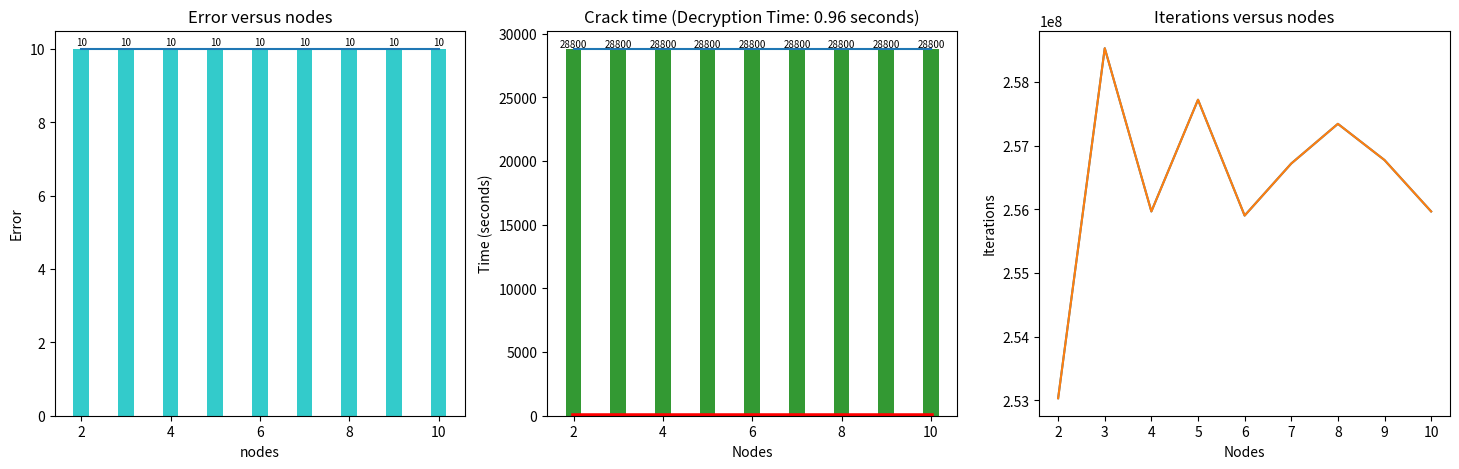

This figure's Python source:
"""
 Cipher: 392.24274, 287.17422,-304.2557 , 408.5121 , 149.03389, 306.06216,
   438.894  , 320.20078,  81.52688,-189.753
  Plaintext:  Thank you!

  sending key (W12 and b12):
 -0.5778161 ,-0.4639722 ,-1.0786507 ,-1.4716448 , 0.98838025,-0.07179666,
   0.79552335,-0.7371018 , 0.817246  , 0.45553315,
 -0.6709652 , 1.3361937 , 0.85715365, 0.7534529 , 0.03531647,-0.28524458,
  -0.53712547, 1.4220123 , 1.7516    ,-0.26768434,
  0.97250223,-0.33839196, 0.14660859, 0.34759668,-0.580761  ,-2.7897875 ,
   1.1213564 , 0.96995735,-1.7923326 ,-0.5971647 ,
  0.17832927, 0.44507983, 0.75343204, 1.1357803 ,-1.2620833 ,-1.1662494 ,
   0.6246986 , 0.6251265 ,-0.94801456, 0.9445155 ,
 -0.7496377 , 0.49857447, 0.02192044, 0.75683767, 0.39000455, 0.4217171 ,
  -1.2665563 ,-0.75882936,-1.0339766 ,-0.19273113,
  0.57958484, 0.01962007,-0.6499376 ,-0.41952753,-0.924574  , 0.62544656,
  -0.02337085, 0.05670946, 1.3962209 ,-1.0284512 ,
  0.64642596,-0.72159827,-0.63400525,-0.00940208, 1.0346452 ,-0.04868554,
  -0.9810022 ,-1.0924125 ,-0.95146847, 0.4613736 ,
  0.8029795 ,-0.3967331 , 1.6757597 ,-0.1237518 , 0.36719054, 0.65732145,
   0.94679034, 1.3317208 ,-1.000711  ,-1.4484543 ,
 -1.0708165 , 0.7237722 ,-0.98334557, 0.7508227 ,-1.867056  ,-0.00876967,
   1.4409624 , 0.3202457 ,-0.11467054, 0.55942994,
  0.8005079 ,-0.15210709, 0.19815147,-0.67873275, 0.14353713,-0.15090317,
   0.52900827, 2.1554601 ,-1.1827815 ,-1.7813509 ,
 0.841712  ,-1.4921778 , 0.10070884, 0.4297665 , 0.25087777, 0.34722206,
  2.1539927 ,-0.12884271, 0.88757074, 0.59193385
  """

import time
import numpy as np
from numpy import random
import matplotlib.pyplot as plt

Nodes = np.arange(2, 11)  # 13 nodes
# print(Nodes)

Times = np.array([ 28800.00005
                     , 28800.00005
                     , 28800.00003
                     , 28800.00003
                     , 28800.00004
                     , 28800.00004
                     , 28800.00003
                     , 28800
                     , 28800.00003 ])

Loss = np.array([ 10, 10, 10, 10, 10, 10, 10, 10, 10 ])

Iterations = [ 253034181
    , 258533020
    , 255968734
    , 257723551
    , 255903827
    , 256721461
    , 257344955
    , 256775966
    , 255968734 ]

# plt.xlabel('Nodes')
# plt.ylabel('Error')
# plt.title('Error versus nodes')
# plt.ylim(1, 16)
# for a, b in zip(Nodes, Loss):
#     plt.text(a, b + 0.05, '%.0f' % b, ha='center', va='bottom', fontsize=7)
# plt.bar(Nodes, Loss, width=0.35, align='edge', color='c', alpha=0.8)
# plt.show()
#
#
# plt.xlabel('Nodes')
# plt.ylabel('Crack Time (seconds)')
# plt.title('Crack time (Decryption Time: 1.232 seconds)')
# # plt.plot(Nodes, Times)
# for a, b in zip(Nodes, Times):
#     plt.text(a, b + 0.05, '%.0f' % b, ha='center', va='bottom', fontsize=7)
# plt.bar(Nodes, Times, width=0.35, align='edge', color='c', alpha=0.8)
# plt.plot(Nodes, [ 1.232 ] * len(Nodes), 'r', c='g', linewidth=4)
# # plt.ylim(1.232, 30000)
# plt.show()
#
#
# plt.xlabel('Nodes')
# plt.ylabel('Iterations')
# plt.title('Iterations versus different output nodes')
# plt.plot(Nodes, Iterations)
# # for a, b in zip(Nodes, Iterations):
# #     plt.text(a, b + 0.05, '%.0f' % b, ha='center', va='bottom', fontsize=7)
# # plt.bar(Nodes, Iterations, width=0.15, align='center', color='c', alpha=0.8)
#
# plt.show()


# plt


pictures = [ 'Error versus nodes', 'Crack time (Decryption Time: 0.96 seconds)',
             'Iterations versus nodes' ]
fig = plt.figure(num=None, figsize=(26, 12), dpi=80, facecolor='w', edgecolor='k')

fig, ax_lst = plt.subplots(1, 3, figsize=(18, 5))
for i, str_ in enumerate(pictures):
    ax_lst[ i ].title.set_text(str_)

ax_lst[ 0 ].plot(Nodes, Loss)
ax_lst[ 0 ].set_xlabel('nodes')
ax_lst[ 0 ].set_ylabel('Error')
# ax_lst[ 0 ].title('Error versus nodes')
# plt.ylim(0, 16)
for a, b in zip(Nodes, Loss):
    ax_lst[ 0 ].text(a, b + 0.05, '%.0f' % b, ha='center', va='bottom', fontsize=7)
ax_lst[ 0 ].bar(Nodes, Loss, width=0.35, align='center', color='c', alpha=0.8)

ax_lst[ 1 ].plot(Nodes, Times)
ax_lst[ 1 ].set_xlabel('Nodes')
ax_lst[ 1 ].set_ylabel('Time (seconds)')
for a, b in zip(Nodes, Times):
    ax_lst[ 1 ].text(a, b + 0.05, '%.0f' % b, ha='center', va='bottom', fontsize=7)
ax_lst[ 1 ].bar(Nodes, Times, width=0.35, align='center', color='g', alpha=0.8)
ax_lst[ 1 ].plot(Nodes, [ 0.96 ] * len(Nodes), 'r', c='r', linewidth=4)
# plt.ylim(1.232, 30000)

ax_lst[ 2 ].plot(Nodes, Iterations)
ax_lst[ 2 ].set_xlabel('Nodes')
ax_lst[ 2 ].set_ylabel('Iterations')

# for a, b in zip(Nodes, Iterations):
#     ax_lst[ 2 ].text(a, b + 0.5, '%.1f' % b, ha='right', va='bottom', fontsize=7)
# ax_lst[ 2 ].bar(Nodes, Iterations, width=0.15, align='center', color='c', alpha=0.8)
ax_lst[ 2 ].plot(Nodes, Iterations)
plt.show()
